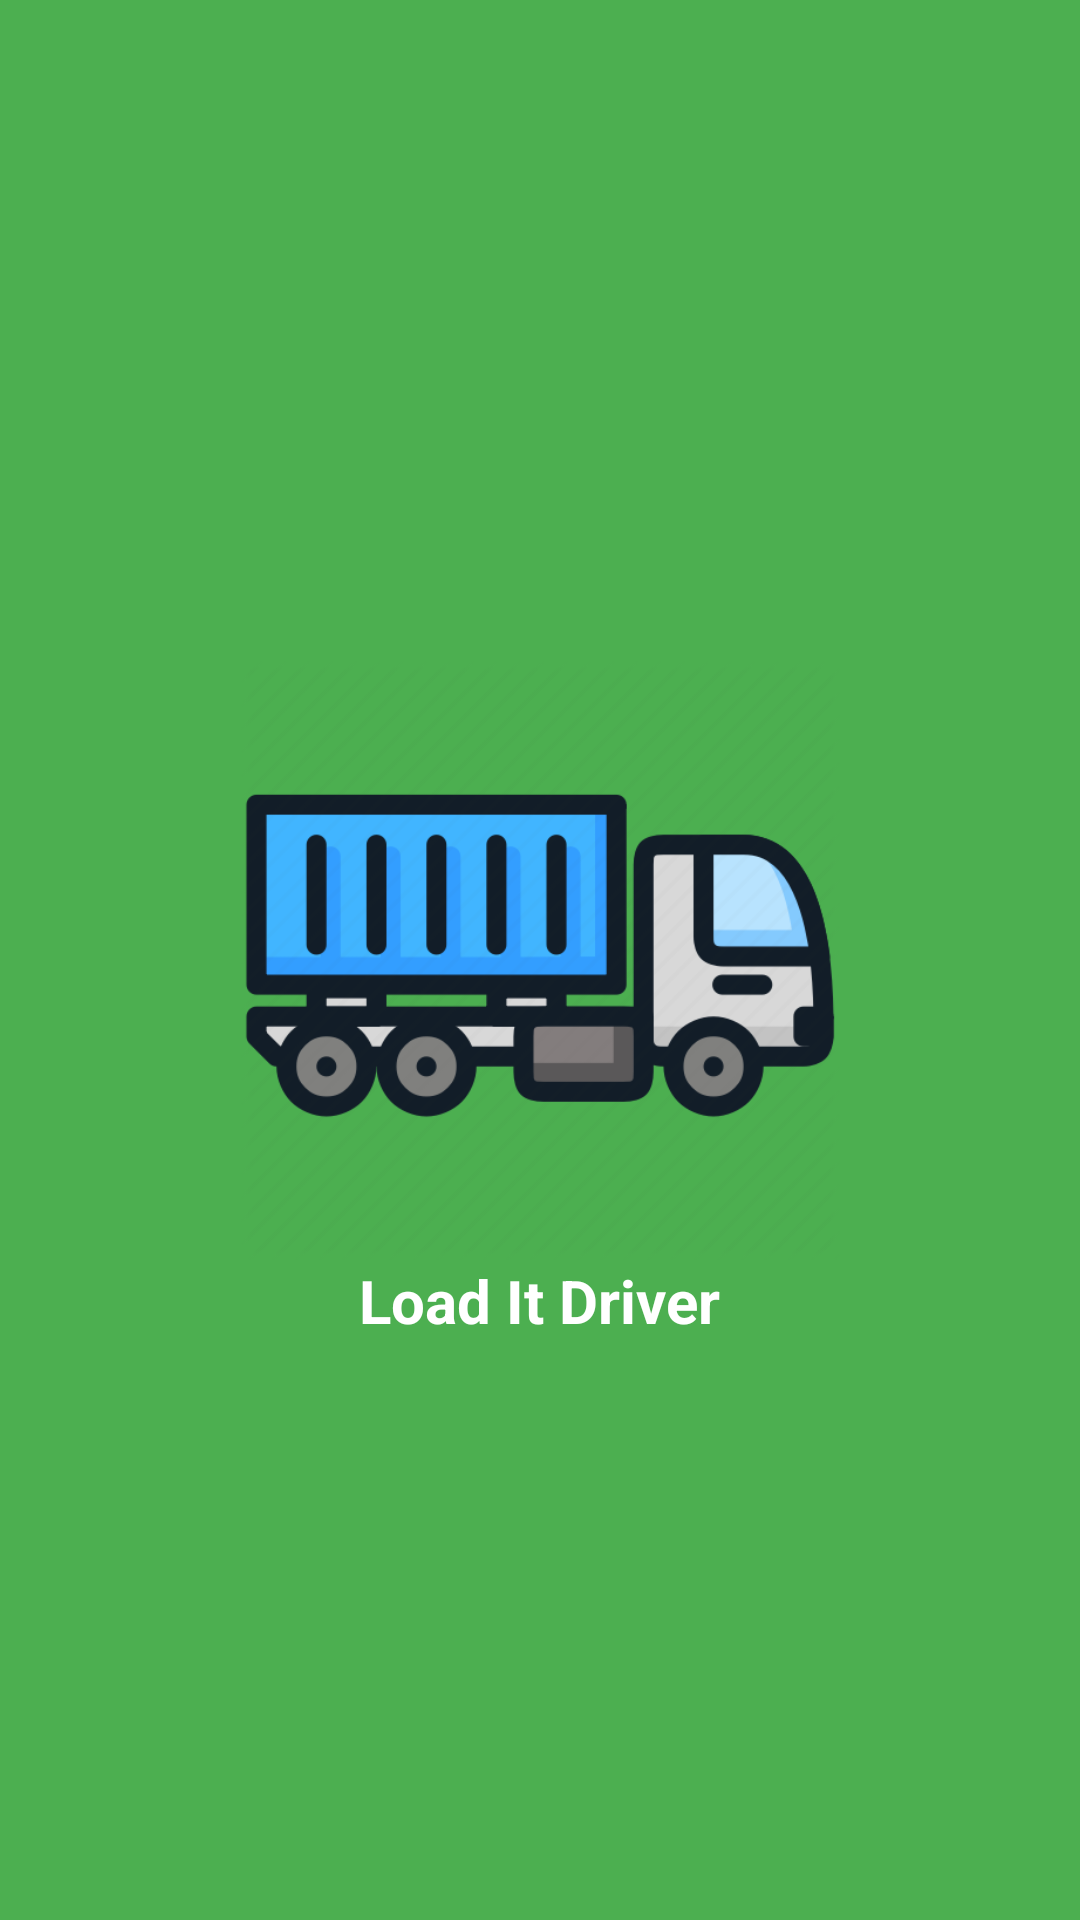

Write the Android layout XML for this screen, with the resource values it uses.
<!-- AndroidManifest.xml: activity theme AppTheme.NoActionBar -->
<!-- res/layout/activity_splash.xml -->
<?xml version="1.0" encoding="utf-8"?>
<RelativeLayout xmlns:android="http://schemas.android.com/apk/res/android"
    xmlns:app="http://schemas.android.com/apk/res-auto"
    xmlns:tools="http://schemas.android.com/tools"
    android:layout_width="match_parent"
    android:layout_height="match_parent"
    tools:context=".activities.SplashActivity"
    android:background="@color/colorGreen">
    <ImageView
        android:id="@+id/splash_image"
        android:layout_width="250dp"
        android:layout_height="200dp"
        android:src="@drawable/splashimage"
        android:layout_centerInParent="true"
        />
    <TextView
        android:layout_width="wrap_content"
        android:layout_height="wrap_content"
        android:text="@string/app_name"
        android:textSize="20sp"
        android:layout_below="@+id/splash_image"
        android:layout_centerHorizontal="true"
        android:textColor="@color/white"
        android:textStyle="bold"/>

</RelativeLayout>
<!-- resources referenced by this layout -->
<resources>
  <color name="colorGreen">#4CAF50</color>
  <color name="white">#FFFFFF</color>
  <!-- drawable splashimage: png bitmap (drawable, 30767 bytes) -->
  <string name="app_name">Load It Driver</string>
  <style name="AppTheme.NoActionBar">
          <item name="windowActionBar">false</item>
          <item name="windowNoTitle">true</item>
      </style>
</resources>
